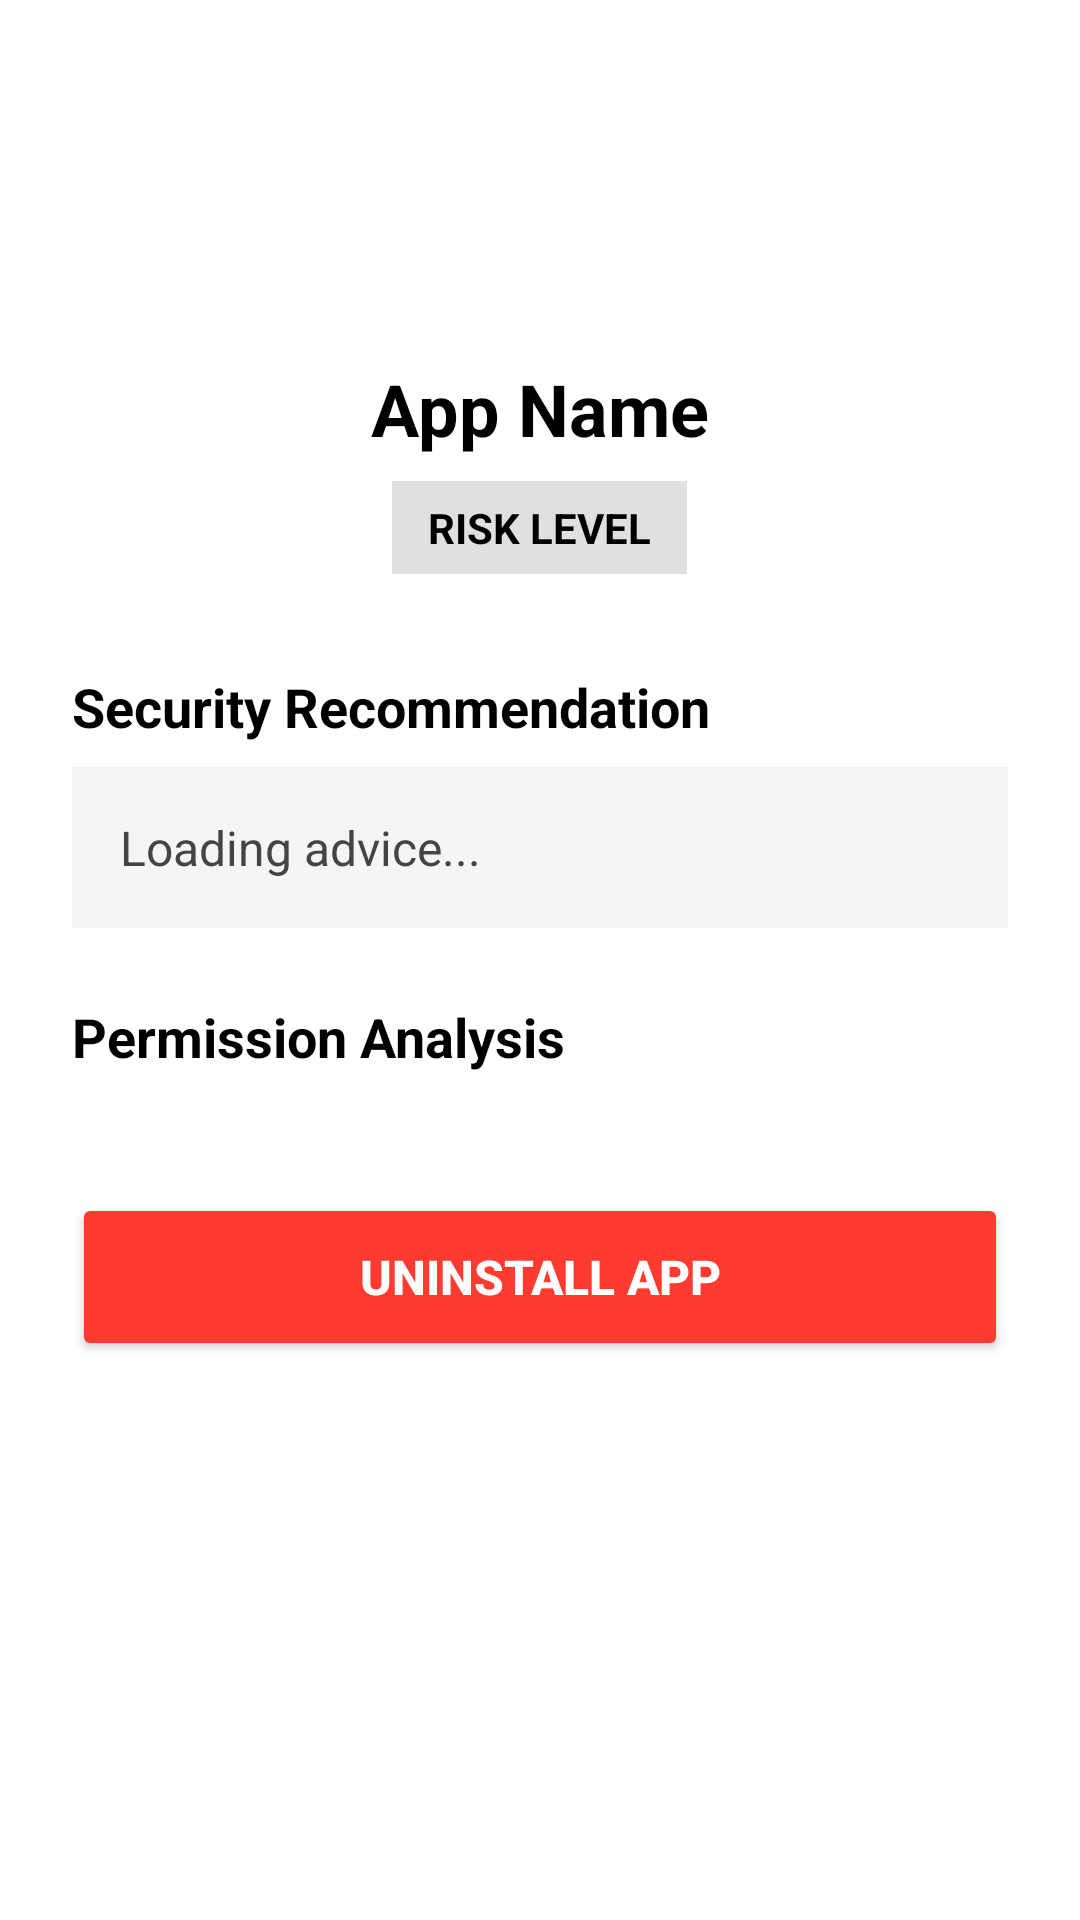

Produce the Android XML layout that renders to this screen, including the resource entries it uses.
<!-- AndroidManifest.xml: application theme Theme.SecureScan -->
<!-- res/layout/activity_detail.xml -->
<?xml version="1.0" encoding="utf-8"?>
<ScrollView xmlns:android="http://schemas.android.com/apk/res/android"
    android:layout_width="match_parent"
    android:layout_height="match_parent"
    android:background="#FFFFFF"
    android:fillViewport="true">

    <LinearLayout
        android:layout_width="match_parent"
        android:layout_height="wrap_content"
        android:orientation="vertical"
        android:padding="24dp">

        <LinearLayout
            android:layout_width="match_parent"
            android:layout_height="wrap_content"
            android:gravity="center_horizontal"
            android:orientation="vertical"
            android:layout_marginBottom="32dp">

            <ImageView
                android:id="@+id/detailIcon"
                android:layout_width="80dp"
                android:layout_height="80dp"
                android:contentDescription="App Icon"
                android:layout_marginBottom="16dp"/>

            <TextView
                android:id="@+id/detailAppName"
                android:layout_width="wrap_content"
                android:layout_height="wrap_content"
                android:text="App Name"
                android:textSize="24sp"
                android:textStyle="bold"
                android:textColor="#000000"/>

            <TextView
                android:id="@+id/detailRiskLabel"
                android:layout_width="wrap_content"
                android:layout_height="wrap_content"
                android:text="RISK LEVEL"
                android:textSize="14sp"
                android:textStyle="bold"
                android:paddingHorizontal="12dp"
                android:paddingVertical="6dp"
                android:layout_marginTop="8dp"
                android:background="#E0E0E0"
                android:textColor="#000000"/>
        </LinearLayout>

        <TextView
            android:layout_width="match_parent"
            android:layout_height="wrap_content"
            android:text="Security Recommendation"
            android:textSize="18sp"
            android:textStyle="bold"
            android:textColor="#000000"
            android:layout_marginBottom="8dp"/>

        <TextView
            android:id="@+id/mitigationText"
            android:layout_width="match_parent"
            android:layout_height="wrap_content"
            android:text="Loading advice..."
            android:textSize="16sp"
            android:textColor="#444444"
            android:background="#F5F5F5"
            android:padding="16dp"
            android:layout_marginBottom="24dp"/>

        <TextView
            android:layout_width="match_parent"
            android:layout_height="wrap_content"
            android:text="Permission Analysis"
            android:textSize="18sp"
            android:textStyle="bold"
            android:textColor="#000000"
            android:layout_marginBottom="16dp"/>

        <LinearLayout
            android:id="@+id/permissionListContainer"
            android:layout_width="match_parent"
            android:layout_height="wrap_content"
            android:orientation="vertical"
            android:layout_marginBottom="24dp"/>

        <Button
            android:id="@+id/uninstallButton"
            android:layout_width="match_parent"
            android:layout_height="56dp"
            android:text="Uninstall App"
            android:textSize="16sp"
            android:textStyle="bold"
            android:backgroundTint="#FF3B30"
            android:textColor="#FFFFFF" />

    </LinearLayout>
</ScrollView>
<!-- resources referenced by this layout -->
<resources>
  <style name="Theme.SecureScan" parent="Base.Theme.SecureScan" />
  <style name="Base.Theme.SecureScan" parent="Theme.Material3.DayNight.NoActionBar">
          
          
      </style>
</resources>
